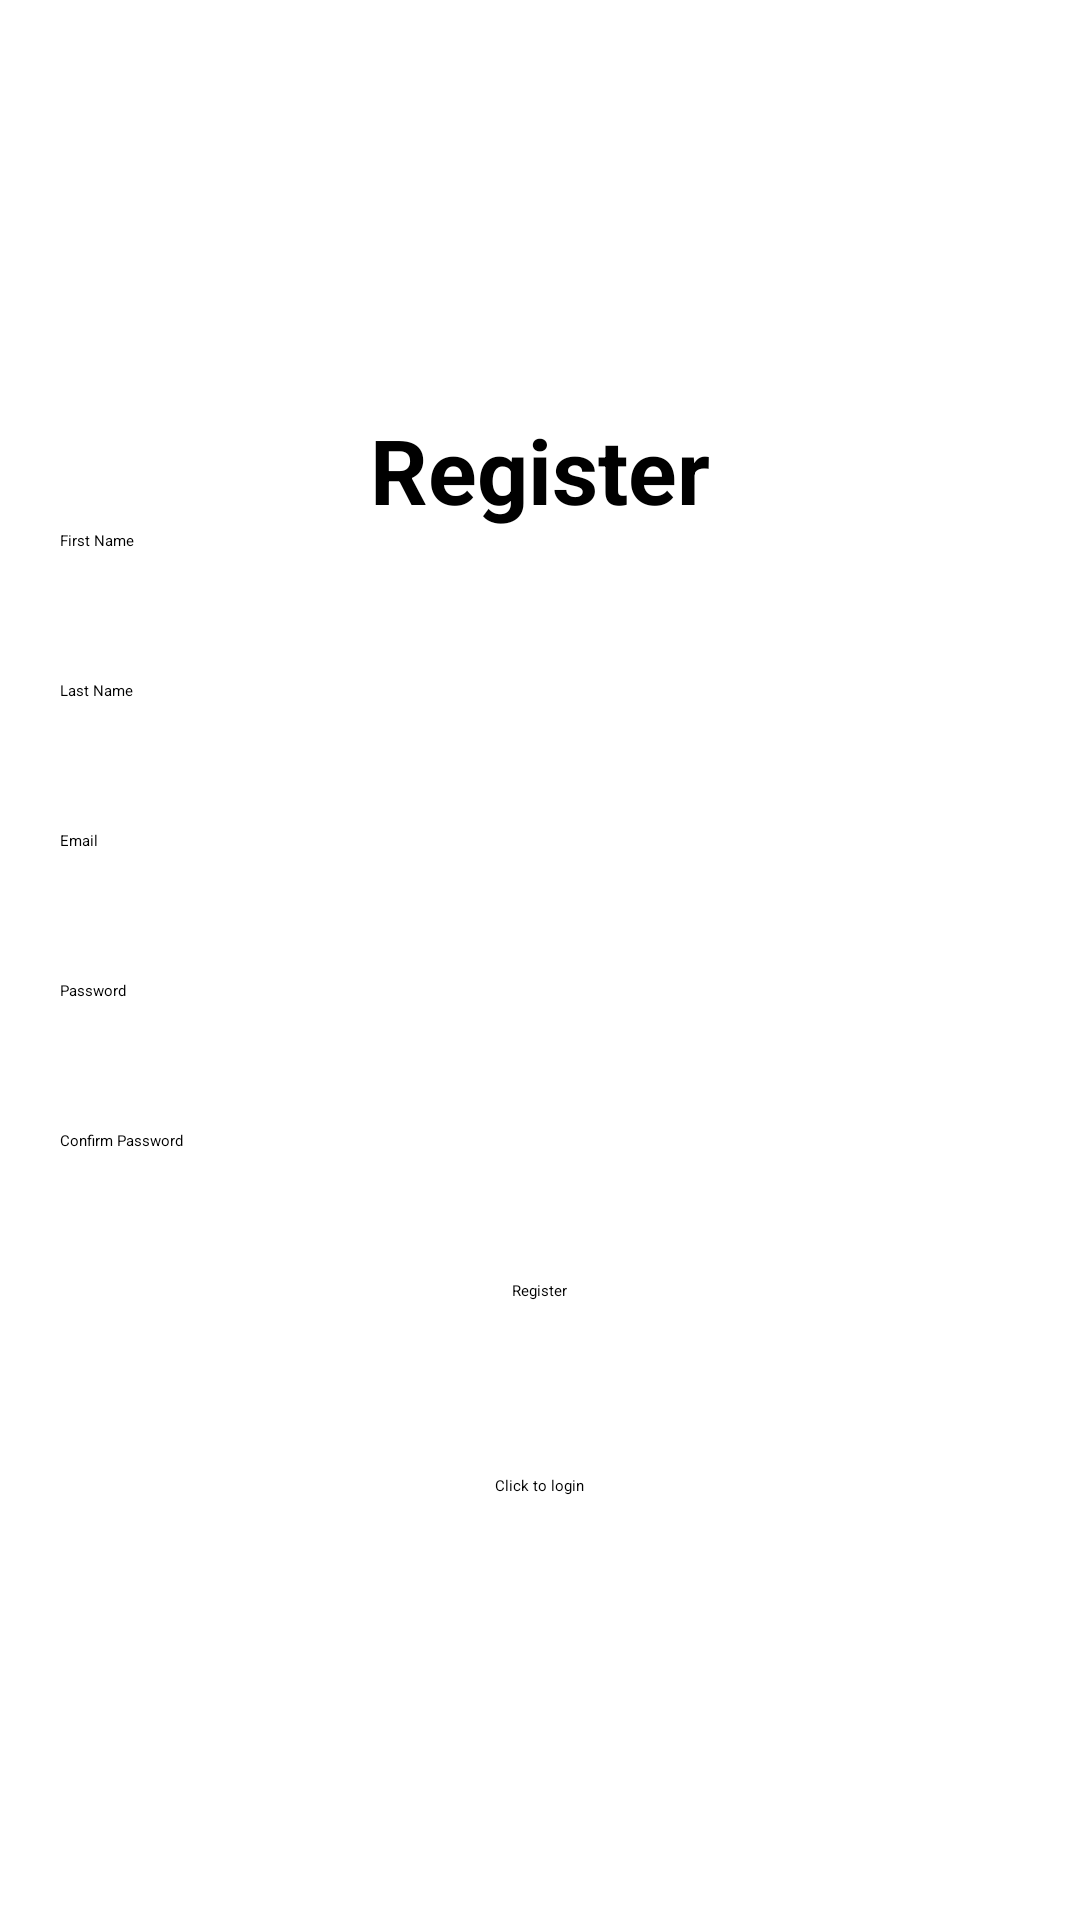

The Android layout XML behind this screen, and the referenced resources:
<!-- AndroidManifest.xml: application theme Theme.MyApplication -->
<!-- res/layout/activity_registration.xml -->
<?xml version="1.0" encoding="utf-8"?>
<LinearLayout xmlns:android="http://schemas.android.com/apk/res/android"
    xmlns:app="http://schemas.android.com/apk/res-auto"
    xmlns:tools="http://schemas.android.com/tools"
    android:id="@+id/main"
    android:layout_width="match_parent"
    android:layout_height="match_parent"
    android:orientation="vertical"
    android:gravity="center"
    tools:context=".Registration">

    <TextView
        android:id="@+id/textView"
        android:layout_width="match_parent"
        android:layout_height="wrap_content"
        android:gravity="center"
        android:text="Register"
        android:textSize="30dp"
        android:textStyle="bold" />
    <EditText
        android:id="@+id/firstNameID"
        android:layout_marginStart="20dp"
        android:layout_marginEnd="20dp"
        android:layout_width="match_parent"
        android:layout_height="50dp"
        android:hint="First Name"/>
    <EditText
        android:id="@+id/lastNameID"
        android:layout_marginStart="20dp"
        android:layout_marginEnd="20dp"
        android:layout_width="match_parent"
        android:layout_height="50dp"
        android:hint="Last Name"/>

    <EditText
        android:id="@+id/email"
        android:layout_marginStart="20dp"
        android:layout_marginEnd="20dp"
        android:layout_width="match_parent"
        android:layout_height="50dp"
        android:hint="Email"/>
    <EditText
        android:id="@+id/password"
        android:layout_marginStart="20dp"
        android:layout_marginEnd="20dp"
        android:layout_width="match_parent"
        android:layout_height="50dp"
        android:hint="Password"
     />
    <EditText
        android:id="@+id/confirmPassID"
        android:layout_marginStart="20dp"
        android:layout_marginEnd="20dp"
        android:layout_width="match_parent"
        android:layout_height="50dp"
        android:hint="Confirm Password"
   />
    <ProgressBar
        android:id="@+id/progressBar"
        android:visibility="gone"
        android:layout_width="wrap_content"
        android:layout_height="wrap_content"/>

    <Button
        android:id="@+id/button_reg"
        android:layout_width="wrap_content"
        android:layout_height="50dp"
        android:text="Register"/>
    <TextView
        android:id="@+id/loginNow"
        android:layout_marginTop="10dp"
        android:layout_width="wrap_content"
        android:padding="5dp"
        android:layout_height="wrap_content"
        android:layout_gravity="center_horizontal"
        android:text="Click to login"/>
</LinearLayout>
<!-- resources referenced by this layout -->
<resources>

</resources>
